Photos from the image-classification dataset "main" in the GitHub repository CodeFreak2186/deeptech2026-Quadbits. Its 7 classes are: bridge defect, clean - no defect, etch defect, open circuit defect, particle contamination, scratch defect, thermal defect.

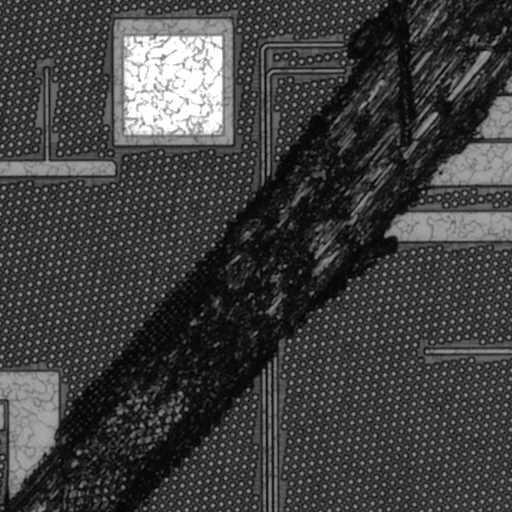
Label: scratch defect

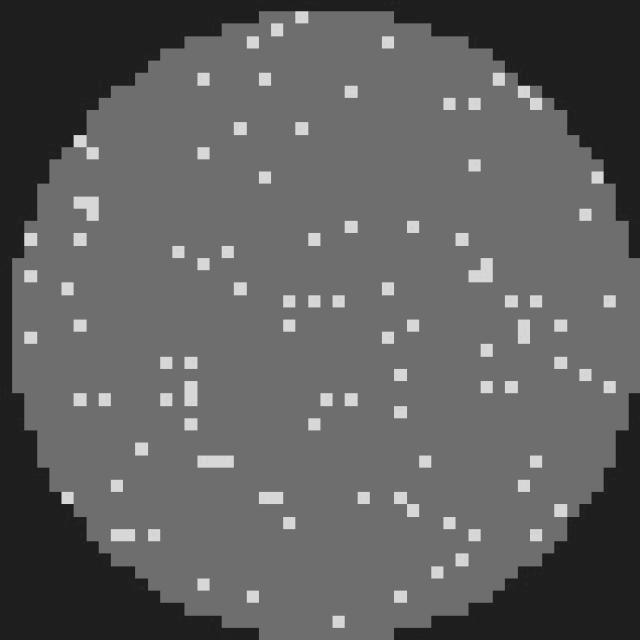
Label: clean - no defect

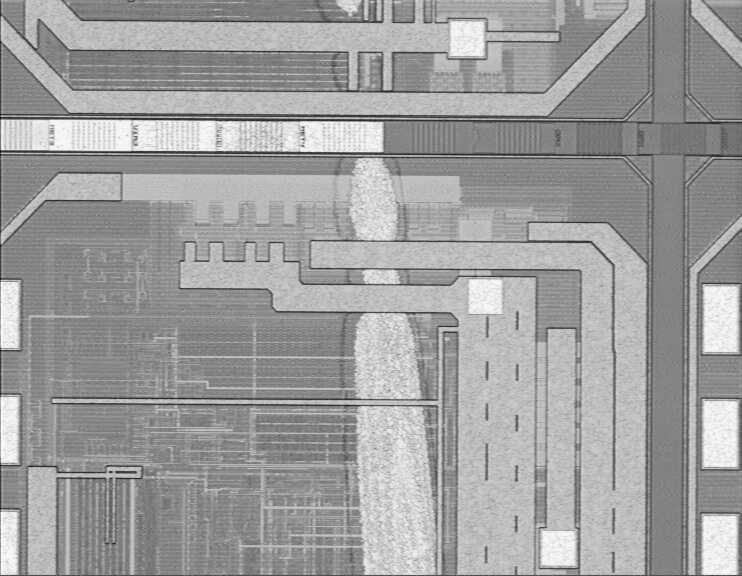
Label: etch defect

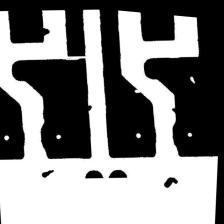
Label: open circuit defect

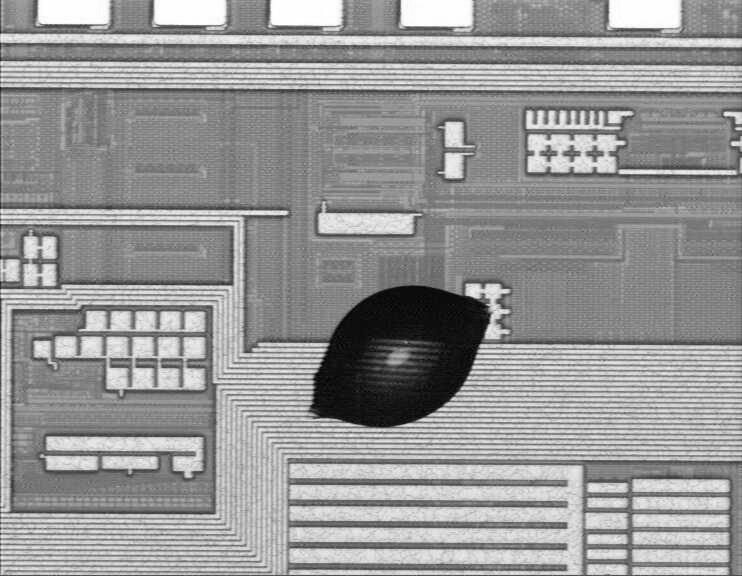
Label: particle contamination

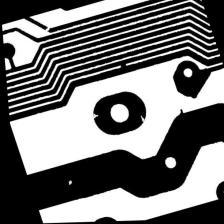
Label: open circuit defect
